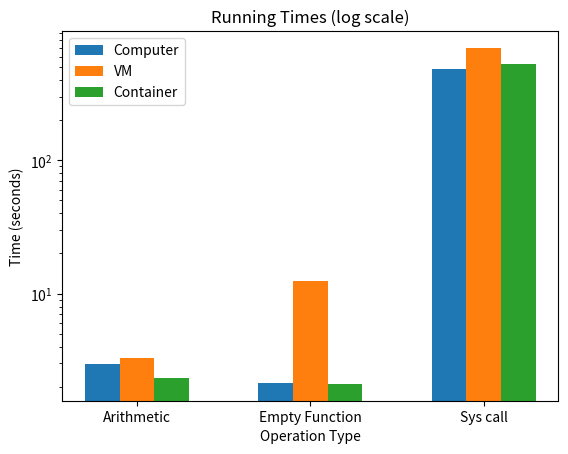

Reproduce this figure in Python.
import matplotlib.pyplot as plt
import numpy as np
import random

def draw_graph(results):
    # Prepare the data
    operations = ['Arithmetic', 'Empty Function', 'Sys call']
    machine_names = ['Computer', 'VM', 'Container']
    times = []
    for machine in machine_names:
        machine_times = [results[machine]['arithmetic'], results[machine]['empty'], results[machine]['Sys call']]
        times.append(machine_times)

    # Set the width of the bars
    bar_width = 0.2

    # Set the positions of the bars on the x-axis
    r1 = np.arange(len(times[0]))
    r2 = [x + bar_width for x in r1]
    r3 = [x + bar_width for x in r2]

    # Create a bar chart
    plt.bar(r1, times[0], width=bar_width, label=machine_names[0])
    plt.bar(r2, times[1], width=bar_width, label=machine_names[1])
    plt.bar(r3, times[2], width=bar_width, label=machine_names[2])

    # Set the axes labels and title
    plt.xlabel('Operation Type')
    plt.ylabel('Time (seconds)')
    plt.title('Running Times (log scale)')
    plt.yscale('log')

    # Set the x-axis tick labels
    plt.xticks([r + bar_width for r in range(len(times[0]))], operations)

    # Show the legend
    plt.legend()

    # Show the graph

    plt.show()

if __name__ == '__main__':

    # Define the random results
    random_results = {
        'Computer': {
            'arithmetic':2.968000,
            'empty': 2.119000,
            'Sys call': 482.678000
        },
        'VM': {
            'arithmetic': 3.310000,
            'empty': 12.458000,
            'Sys call': 697.459000
        },
        'Container': {
            'arithmetic': 2.325000,
            'empty': 2.100000,
            'Sys call': 523.862000
        }
    }

    # Call the draw_graph function with the random results
    draw_graph(random_results)
